Run: headless pygame with SDL's dummy video driver; simulated clock (each Clock.tick advances the game by its frame time, no real sleeping); random seed 0; keys injected as events and as key.get_pressed() state; no mouse input.
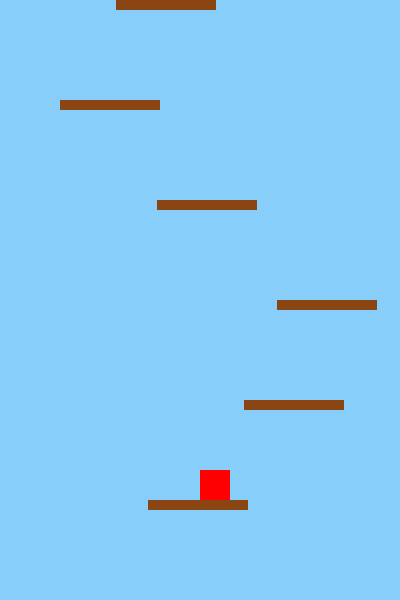
Frame 1 of 4 · flips 1–60 · no input
Frame 2 of 4 · flips 61–180 · tapped SPACE, RETURN · held RIGHT (→), D · screen unchanged from frame 1, image omitted
Frame 3 of 4 · flips 181–300 · held DOWN (↓), S · screen unchanged from frame 2, image omitted
Frame 4 of 4 · flips 301–420 · held LEFT (←), A, UP (↑), W · screen unchanged from frame 3, image omitted

The pygame program that drew these frames:

import pygame
import random
import os

# Inicializar pygame
pygame.init() 

# Configuración de la pantalla
WIDTH, HEIGHT = 400, 600
screen = pygame.display.set_mode((WIDTH, HEIGHT))
pygame.display.set_caption("Jump King Infinite")

# Colores
BLUE = (135, 206, 250)
BROWN = (139, 69, 19)
RED = (255, 0, 0)

# Jugador
player = pygame.Rect(200, 500, 30, 30)
velocity_y = 0
gravity = 0.5
jump_strength = -10
jumping = False

# Plataformas
platforms = [pygame.Rect(random.randint(50, 300), HEIGHT - i * 100, 100, 10) for i in range(7)]

clock = pygame.time.Clock()
run = True
score = 0

while run:
    screen.fill(BLUE)
    
    for event in pygame.event.get():
        if event.type == pygame.QUIT:
            run = False
        if event.type == pygame.KEYDOWN:
            if event.key == pygame.K_SPACE and not jumping:
                velocity_y = jump_strength
                jumping = True
    
    # Aplicar gravedad
    velocity_y += gravity
    player.y += velocity_y
    
    # Desplazamiento de pantalla
    if player.y < HEIGHT // 2:
        for platform in platforms:
            platform.y += abs(velocity_y)
        score += 1
    
    # Colisión con plataformas y generación infinita
    new_platforms = []
    for platform in platforms:
        pygame.draw.rect(screen, BROWN, platform)
        if player.colliderect(platform) and velocity_y > 0:
            player.y = platform.y - player.height
            velocity_y = 0
            jumping = False
        if platform.y < HEIGHT:
            new_platforms.append(platform)
    
    while len(new_platforms) < 7:
        new_platforms.append(pygame.Rect(random.randint(50, 300), new_platforms[-1].y - 100, 100, 10))
    
    platforms = new_platforms
    pygame.draw.rect(screen, RED, player)
    pygame.display.flip()
    clock.tick(60)

pygame.quit()
